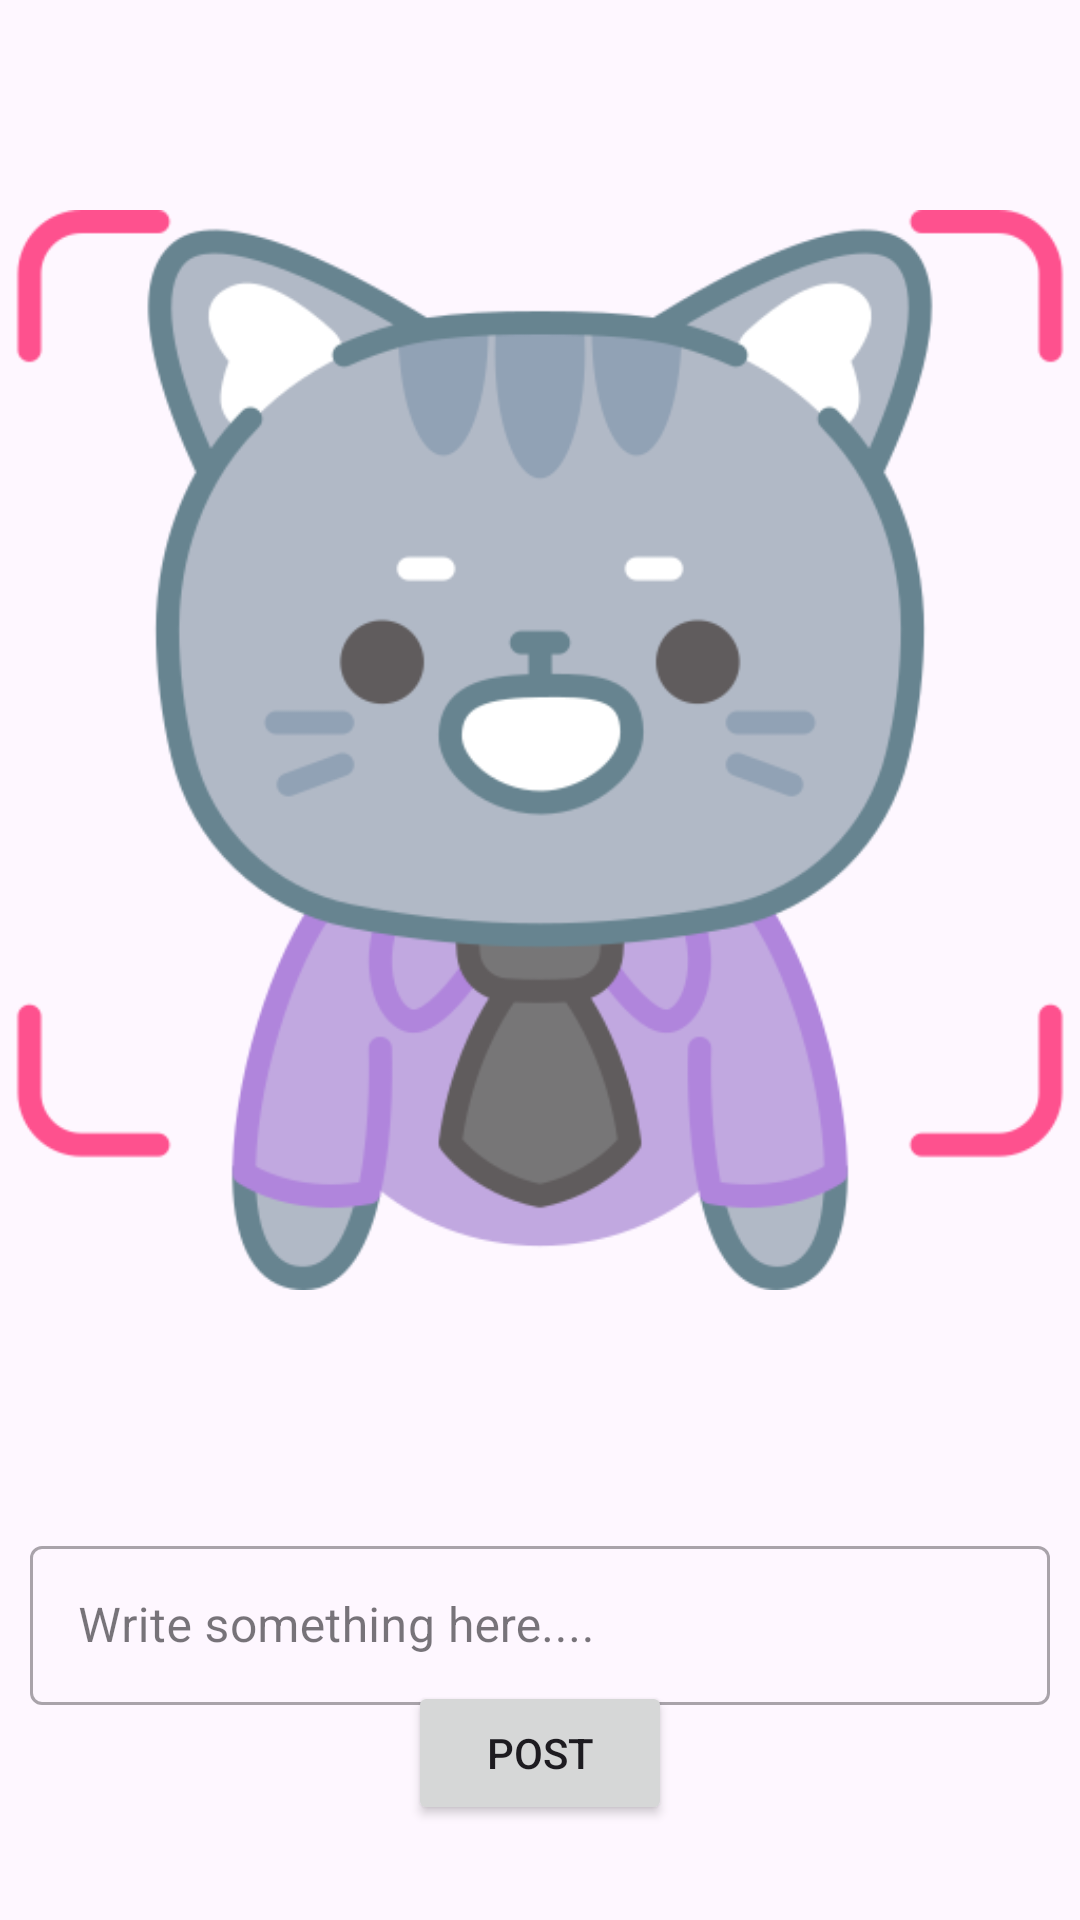

Here is an Android app screen rendered from its layout file. Give the layout XML and the strings, colors and styles it references.
<!-- AndroidManifest.xml: application theme Theme.InsightLogFE -->
<!-- res/layout/fragment_create_post.xml -->
<?xml version="1.0" encoding="utf-8"?>
<androidx.constraintlayout.widget.ConstraintLayout xmlns:android="http://schemas.android.com/apk/res/android"
    xmlns:app="http://schemas.android.com/apk/res-auto"
    xmlns:tools="http://schemas.android.com/tools"
    android:layout_width="match_parent"
    android:layout_height="match_parent"
    tools:context=".fragments.CreatePostFragment">

    <ImageView
        android:id="@+id/img_post_iv"
        android:layout_width="wrap_content"
        android:layout_height="500dp"
        android:src="@drawable/m"
        app:layout_constraintRight_toRightOf="parent"
        app:layout_constraintStart_toStartOf="parent"
        app:layout_constraintTop_toTopOf="parent" />

    
    
    
    
    
    
    

    <com.google.android.material.textfield.TextInputLayout
        android:id="@+id/user_name_et"
        style="@style/Widget.MaterialComponents.TextInputLayout.OutlinedBox"
        android:layout_width="match_parent"
        android:layout_height="wrap_content"
        android:layout_gravity="center"
        android:layout_margin="10dp"
        android:hint="@string/write_something_here"
        app:layout_constraintTop_toBottomOf="@id/img_post_iv">

        <com.google.android.material.textfield.TextInputEditText
            android:id="@+id/post_content_tv"
            android:layout_width="match_parent"
            android:layout_height="wrap_content"
            android:includeFontPadding="false" />
    </com.google.android.material.textfield.TextInputLayout>

    <Button
        android:id="@+id/create_post_btn"
        android:layout_width="wrap_content"
        android:layout_height="wrap_content"
        android:layout_marginBottom="40dp"
        android:text="@string/post"
        app:layout_constraintBottom_toBottomOf="parent"
        app:layout_constraintEnd_toEndOf="parent"
        app:layout_constraintStart_toStartOf="parent"
        app:layout_constraintTop_toBottomOf="@id/user_name_et" />

</androidx.constraintlayout.widget.ConstraintLayout>
<!-- resources referenced by this layout -->
<resources>
  <!-- drawable m: png bitmap (drawable, 48984 bytes) -->
  <string name="post">Post</string>
  <string name="write_something_here">Write something here....</string>
  <style name="Theme.InsightLogFE" parent="Base.Theme.InsightLogFE" />
  <style name="Base.Theme.InsightLogFE" parent="Theme.Material3.DayNight.NoActionBar">
          
           <item name="colorPrimary">@color/appDarkColor</item>
      </style>
  <color name="appDarkColor">#023042</color>
</resources>
